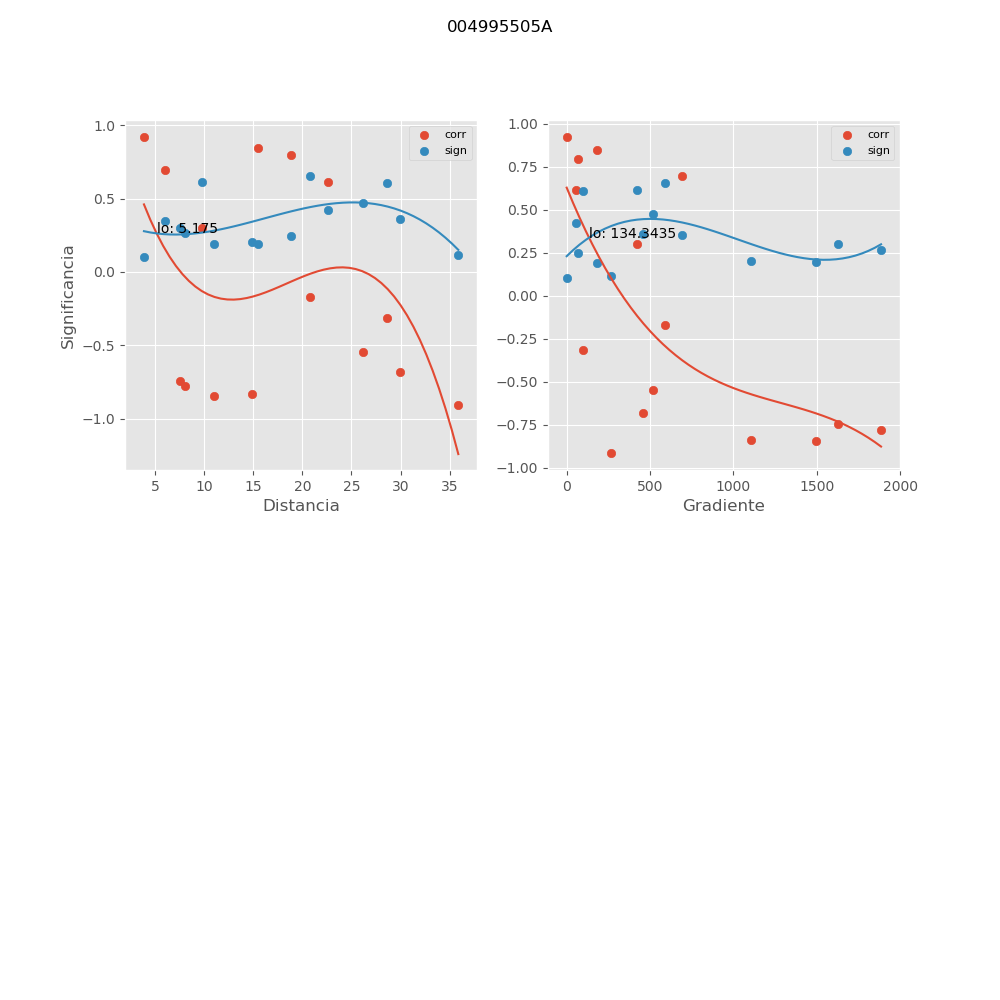

The data file committed next to this chart (first rows):
, mx_co, mx_di, mx_gr, mx_si
0, -0.6826, 29.9, 455.1, 0.3603
1, -0.911, 35.87, 264.3, 0.1147
2, -0.7441, 7.573, 1626, 0.301
3, 0.8471, 15.53, 179.7, 0.1904
4, -0.5457, 26.19, 519.6, 0.4736
5, 0.6929, 5.984, 689.4, 0.3507
6, 0.6122, 22.65, 56.85, 0.4217
7, -0.8359, 14.83, 1105, 0.2032
8, 0.9194, 3.884, 0.0, 0.1044
9, -0.317, 28.64, 99.09, 0.6067
10, -0.1699, 20.79, 590.3, 0.655
11, 0.2995, 9.812, 420.5, 0.614
12, -0.7775, 8.011, 1886, 0.2667
13, 0.7967, 18.86, 68.3, 0.2464
14, -0.8446, 10.98, 1494, 0.1933
